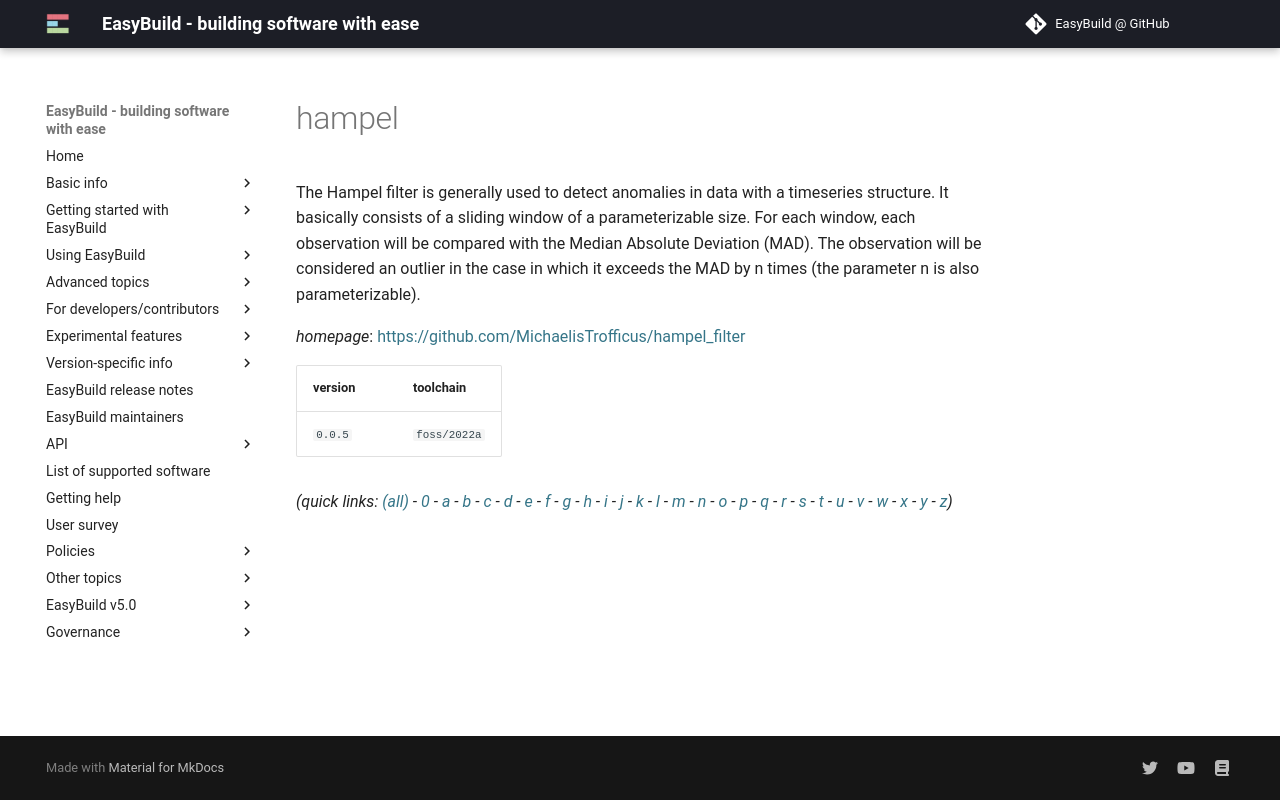

repository: easybuilders/easybuild-docs · page: version-specific/supported-software/h/hampel/index.html · generator: mkdocs

---
search:
  boost: 0.5
---
# hampel

The Hampel filter is generally used to detect anomalies in data with a timeseries structure. It basically consists of a sliding window of a parameterizable size. For each window, each observation will be compared with the Median Absolute Deviation (MAD). The observation will be considered an outlier in the case in which it exceeds the MAD by n times (the parameter n is also parameterizable).

*homepage*: <https://github.com/MichaelisTrofficus/hampel_filter>

version | toolchain
--------|----------
``0.0.5`` | ``foss/2022a``


*(quick links: [(all)](../index.md) - [0](../0/index.md) - [a](../a/index.md) - [b](../b/index.md) - [c](../c/index.md) - [d](../d/index.md) - [e](../e/index.md) - [f](../f/index.md) - [g](../g/index.md) - [h](../h/index.md) - [i](../i/index.md) - [j](../j/index.md) - [k](../k/index.md) - [l](../l/index.md) - [m](../m/index.md) - [n](../n/index.md) - [o](../o/index.md) - [p](../p/index.md) - [q](../q/index.md) - [r](../r/index.md) - [s](../s/index.md) - [t](../t/index.md) - [u](../u/index.md) - [v](../v/index.md) - [w](../w/index.md) - [x](../x/index.md) - [y](../y/index.md) - [z](../z/index.md))*
